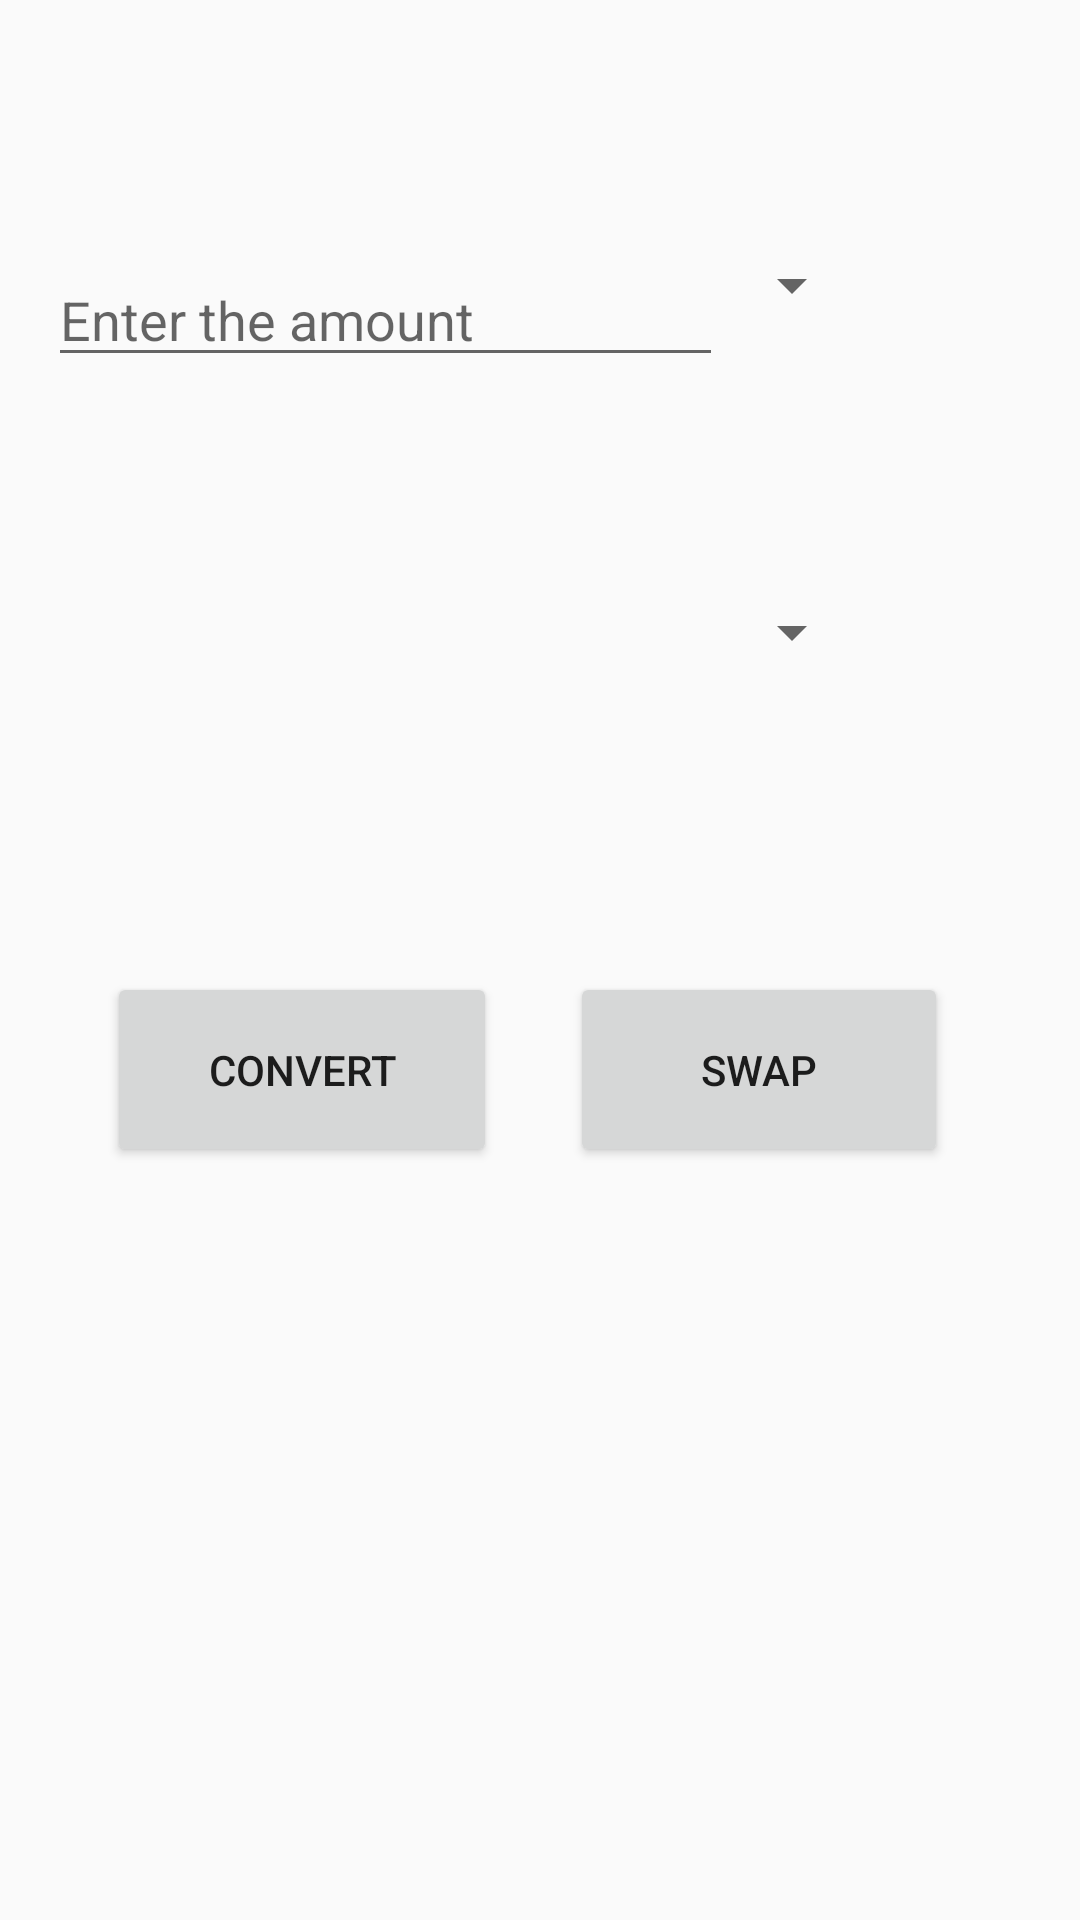

The Android layout XML behind this screen, and the referenced resources:
<!-- AndroidManifest.xml: application theme AppTheme -->
<!-- res/layout/activity_currency_converter.xml -->
<?xml version="1.0" encoding="utf-8"?>
<android.support.constraint.ConstraintLayout xmlns:android="http://schemas.android.com/apk/res/android"
    xmlns:app="http://schemas.android.com/apk/res-auto"
    xmlns:tools="http://schemas.android.com/tools"
    android:layout_width="match_parent"
    android:layout_height="match_parent"
    tools:context=".CurrencyConverter">

    <Button
        android:id="@+id/convert"
        android:layout_width="130dp"
        android:layout_height="65dp"
        android:layout_marginStart="8dp"
        android:layout_marginLeft="8dp"
        android:layout_marginTop="8dp"
        android:layout_marginEnd="8dp"
        android:layout_marginRight="8dp"
        android:layout_marginBottom="8dp"
        android:onClick="onConvert"
        android:text="Convert"
        app:layout_constraintBottom_toBottomOf="parent"
        app:layout_constraintEnd_toStartOf="@+id/swap"
        app:layout_constraintHorizontal_bias="0.625"
        app:layout_constraintStart_toStartOf="parent"
        app:layout_constraintTop_toTopOf="parent"
        app:layout_constraintVertical_bias="0.565" />

    <Button
        android:id="@+id/swap"
        android:layout_width="126dp"
        android:layout_height="65dp"
        android:layout_marginTop="8dp"
        android:layout_marginEnd="44dp"
        android:layout_marginRight="44dp"
        android:layout_marginBottom="8dp"
        android:text="Swap"
        app:layout_constraintBottom_toBottomOf="parent"
        app:layout_constraintEnd_toEndOf="parent"
        app:layout_constraintTop_toTopOf="parent"
        app:layout_constraintVertical_bias="0.565" />

    <Spinner
        android:id="@+id/toCurrencies"
        android:layout_width="wrap_content"
        android:layout_height="wrap_content"
        android:layout_marginStart="8dp"
        android:layout_marginLeft="8dp"
        android:layout_marginTop="8dp"
        android:layout_marginEnd="8dp"
        android:layout_marginRight="8dp"
        android:layout_marginBottom="8dp"
        app:layout_constraintBottom_toBottomOf="parent"
        app:layout_constraintEnd_toEndOf="parent"
        app:layout_constraintHorizontal_bias="0.784"
        app:layout_constraintStart_toStartOf="parent"
        app:layout_constraintTop_toTopOf="parent"
        app:layout_constraintVertical_bias="0.318" />

    <Spinner
        android:id="@+id/fromCurrencies"
        android:layout_width="wrap_content"
        android:layout_height="wrap_content"
        android:layout_marginStart="8dp"
        android:layout_marginLeft="8dp"
        android:layout_marginTop="8dp"
        android:layout_marginEnd="8dp"
        android:layout_marginRight="8dp"
        android:layout_marginBottom="8dp"
        app:layout_constraintBottom_toBottomOf="parent"
        app:layout_constraintEnd_toEndOf="parent"
        app:layout_constraintHorizontal_bias="0.784"
        app:layout_constraintStart_toStartOf="parent"
        app:layout_constraintTop_toTopOf="parent"
        app:layout_constraintVertical_bias="0.125" />

    <EditText
        android:id="@+id/operand"
        android:layout_width="225dp"
        android:layout_height="wrap_content"
        android:layout_marginStart="16dp"
        android:layout_marginLeft="16dp"
        android:layout_marginTop="8dp"
        android:layout_marginEnd="8dp"
        android:layout_marginRight="8dp"
        android:layout_marginBottom="8dp"
        android:ems="10"
        android:hint="Enter the amount"
        android:inputType="numberDecimal"
        app:layout_constraintBottom_toBottomOf="parent"
        app:layout_constraintEnd_toStartOf="@+id/toCurrencies"
        app:layout_constraintHorizontal_bias="0.0"
        app:layout_constraintStart_toStartOf="parent"
        app:layout_constraintTop_toTopOf="parent"
        app:layout_constraintVertical_bias="0.131" />

    <TextView
        android:id="@+id/converted_amount"
        android:layout_width="222dp"
        android:layout_height="wrap_content"
        android:layout_marginStart="8dp"
        android:layout_marginLeft="8dp"
        android:layout_marginTop="8dp"
        android:layout_marginEnd="8dp"
        android:layout_marginRight="8dp"
        android:layout_marginBottom="40dp"
        android:textColor="@color/colorAccent"
        android:textSize="18sp"
        app:layout_constraintBottom_toBottomOf="parent"
        app:layout_constraintEnd_toEndOf="parent"
        app:layout_constraintHorizontal_bias="0.075"
        app:layout_constraintStart_toStartOf="parent"
        app:layout_constraintTop_toTopOf="parent"
        app:layout_constraintVertical_bias="0.342" />


</android.support.constraint.ConstraintLayout>
<!-- resources referenced by this layout -->
<resources>
  <color name="colorAccent">#63a4ff</color>
  <style name="AppTheme" parent="Theme.AppCompat.Light.NoActionBar">
          
          <item name="colorPrimary">@color/colorPrimary</item>
          <item name="colorPrimaryDark">@color/colorPrimaryDark</item>
          <item name="colorAccent">@color/colorAccent</item>
          <item name="android:navigationBarColor">@color/colorPrimary</item>
      </style>
  <color name="colorPrimary">#1976d2</color>
  <color name="colorPrimaryDark">#004ba0</color>
</resources>
